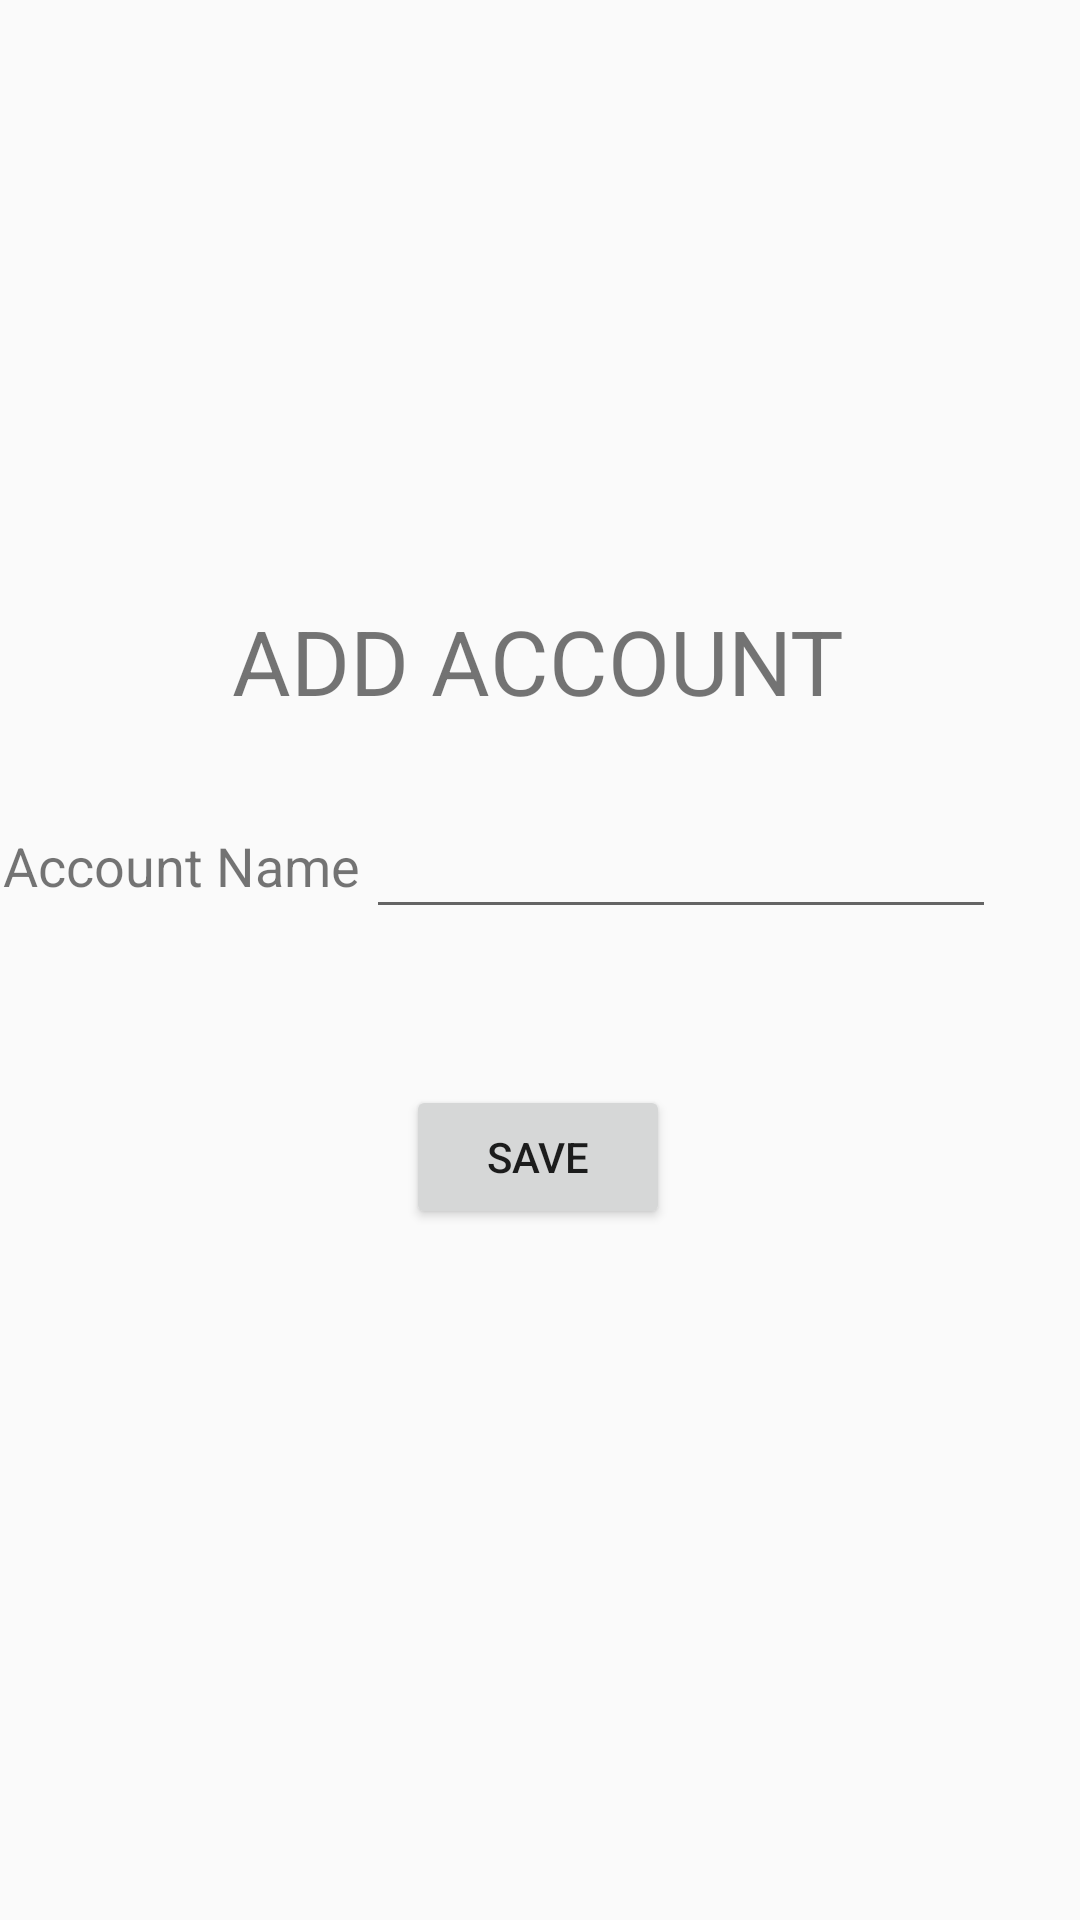

Produce the Android XML layout that renders to this screen, including the resource entries it uses.
<!-- AndroidManifest.xml: application theme AppTheme -->
<!-- res/layout/fragment_add_account.xml -->
<?xml version="1.0" encoding="utf-8"?>
<androidx.constraintlayout.widget.ConstraintLayout xmlns:android="http://schemas.android.com/apk/res/android"
    xmlns:app="http://schemas.android.com/apk/res-auto"
    xmlns:tools="http://schemas.android.com/tools"
    android:layout_width="match_parent"
    android:layout_height="match_parent"
    tools:context=".AddAccountFragment">

    

    <TextView
        android:id="@+id/textView29"
        android:layout_width="match_parent"
        android:layout_height="match_parent"
        android:background="@drawable/woodtexture"
        tools:layout_editor_absoluteX="-187dp"
        tools:layout_editor_absoluteY="98dp" />

    <TextView
        android:id="@+id/textView28"
        android:layout_width="wrap_content"
        android:layout_height="wrap_content"
        android:layout_marginTop="200dp"
        android:text="ADD ACCOUNT"
        android:textSize="30sp"
        app:layout_constraintEnd_toEndOf="parent"
        app:layout_constraintHorizontal_bias="0.497"
        app:layout_constraintStart_toStartOf="parent"
        app:layout_constraintTop_toTopOf="@+id/textView29" />

    <TextView
        android:id="@+id/textView30"
        android:layout_width="wrap_content"
        android:layout_height="wrap_content"
        android:layout_marginTop="36dp"
        android:text="Account Name"
        android:textSize="18sp"
        app:layout_constraintEnd_toStartOf="@+id/ETAccountName"
        app:layout_constraintHorizontal_bias="0.372"
        app:layout_constraintStart_toStartOf="parent"
        app:layout_constraintTop_toBottomOf="@+id/textView28" />

    <EditText
        android:id="@+id/ETAccountName"
        android:layout_width="wrap_content"
        android:layout_height="wrap_content"
        android:layout_marginTop="28dp"
        android:ems="10"
        android:inputType="textPersonName"
        app:layout_constraintEnd_toEndOf="parent"
        app:layout_constraintHorizontal_bias="0.813"
        app:layout_constraintStart_toStartOf="parent"
        app:layout_constraintTop_toBottomOf="@+id/textView28" />

    <Button
        android:id="@+id/btnAccSave"
        android:layout_width="wrap_content"
        android:layout_height="wrap_content"
        android:layout_marginTop="52dp"
        android:onClick="addAccount"
        android:text="SAVE"
        app:layout_constraintEnd_toEndOf="parent"
        app:layout_constraintHorizontal_bias="0.498"
        app:layout_constraintStart_toStartOf="parent"
        app:layout_constraintTop_toBottomOf="@+id/ETAccountName" />

</androidx.constraintlayout.widget.ConstraintLayout>
<!-- resources referenced by this layout -->
<resources>
  <style name="AppTheme" parent="Theme.AppCompat.Light.DarkActionBar">
          
          <item name="colorPrimary">@color/colorPrimary</item>
          <item name="colorPrimaryDark">@color/colorPrimaryDark</item>
          <item name="colorAccent">@color/colorAccent</item>
  
          <item name="actionBarSize">70dp</item>
      </style>
  <!-- not gathered from this repository: default colours our renderer supplied (Android Studio template values) -->
  <color name="colorPrimary">#FF6200EE</color>
  <color name="colorPrimaryDark">#FF3700B3</color>
  <color name="colorAccent">#FF03DAC5</color>
</resources>
